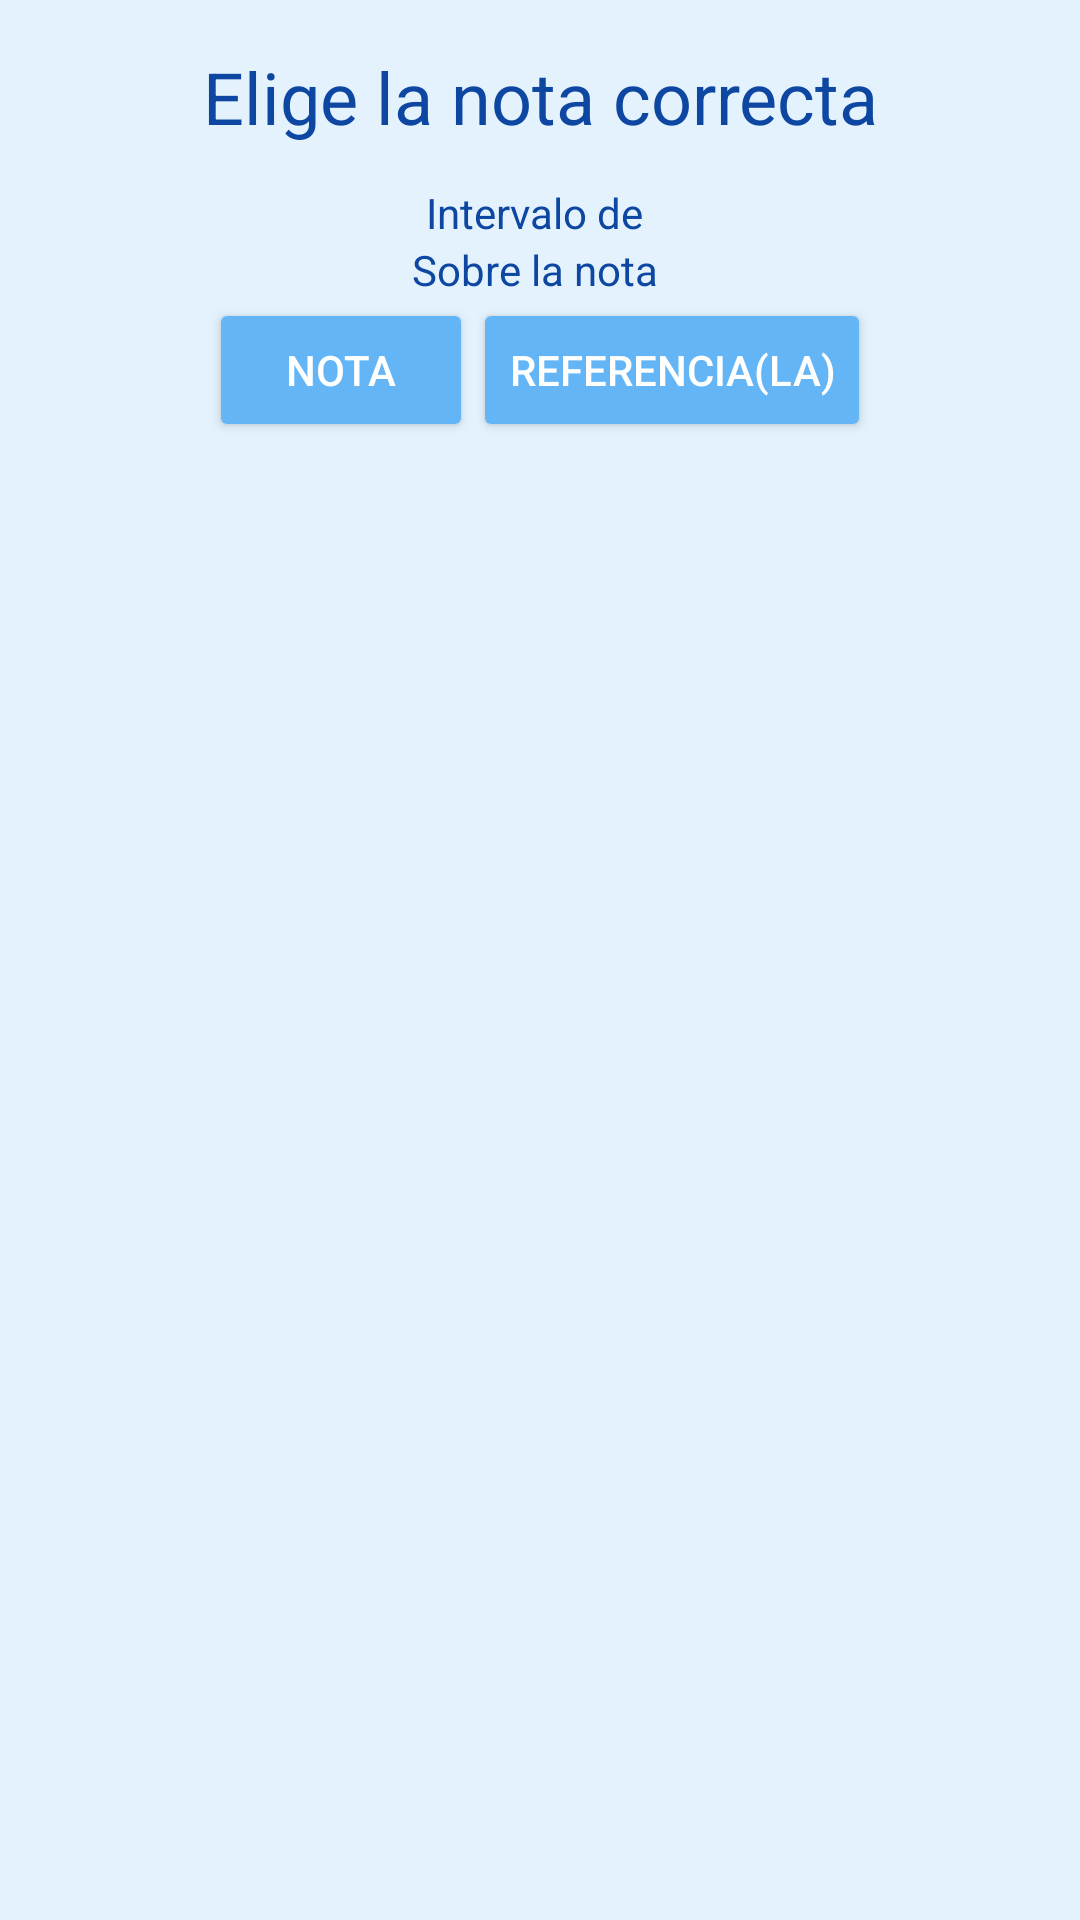

Android layout source for this screen:
<!-- AndroidManifest.xml: application theme AppTheme -->
<!-- res/layout/nivel_crear_intervalo.xml -->
<?xml version="1.0" encoding="utf-8"?>
<androidx.constraintlayout.widget.ConstraintLayout xmlns:android="http://schemas.android.com/apk/res/android"
    xmlns:app="http://schemas.android.com/apk/res-auto"
    android:layout_width="match_parent"
    android:layout_height="match_parent">

    <TextView
        android:id="@+id/lblIndice"
        android:layout_width="wrap_content"
        android:layout_height="wrap_content"
        android:layout_marginEnd="5dp"
        android:layout_marginBottom="5dp"
        android:text=""
        android:textColor="@color/md_blue_900"
        android:textSize="18sp"
        android:visibility="invisible"
        app:layout_constraintBottom_toBottomOf="parent"
        app:layout_constraintEnd_toEndOf="parent" />

    <TextView
        android:id="@+id/tituloSeleccionar_crear_intervalo"
        android:layout_width="match_parent"
        android:layout_height="wrap_content"
        android:layout_marginTop="16dp"
        android:text="Elige la nota correcta"
        android:textAlignment="center"
        android:textColor="@color/md_blue_900"
        android:textSize="24sp"
        app:layout_constraintEnd_toEndOf="parent"
        app:layout_constraintHorizontal_bias="0.079"
        app:layout_constraintStart_toStartOf="parent"
        app:layout_constraintTop_toTopOf="parent" />

    <ScrollView
        android:id="@+id/scrollView_crear_intervalo"
        android:layout_width="match_parent"
        android:layout_height="match_parent"
        android:layout_marginStart="60dp"
        android:layout_marginTop="150dp"
        android:layout_marginEnd="60dp"
        android:layout_marginBottom="140dp"
        android:fillViewport="true"
        app:layout_constraintBottom_toTopOf="@+id/linearLayout11"
        app:layout_constraintEnd_toEndOf="parent"
        app:layout_constraintStart_toStartOf="parent"
        app:layout_constraintTop_toBottomOf="@+id/linearLayout12">

        <LinearLayout
            android:id="@+id/opciones_crear_intervalo"
            android:layout_width="match_parent"
            android:layout_height="match_parent"
            android:divider="@drawable/divisor_botones_menu"
            android:gravity="center"
            android:orientation="vertical"
            android:showDividers="middle">

        </LinearLayout>
    </ScrollView>

    <LinearLayout
        android:id="@+id/linearLayout12"
        android:layout_width="match_parent"
        android:layout_height="wrap_content"
        android:divider="@drawable/divisor_botones_menu"
        android:gravity="center"
        android:orientation="vertical"
        android:showDividers="middle"
        app:layout_constraintBottom_toTopOf="@id/linearLayout11"
        app:layout_constraintTop_toBottomOf="@+id/tituloSeleccionar_crear_intervalo"
        app:layout_constraintVertical_bias="0.03">

        <TextView
            android:id="@+id/Id_intervalo"
            android:layout_width="wrap_content"
            android:layout_height="wrap_content"
            android:text="Intervalo de "
            android:textColor="@color/md_blue_900" />

        <TextView
            android:id="@+id/Id_nota_intervalo"
            android:layout_width="wrap_content"
            android:layout_height="wrap_content"
            android:text="Sobre la nota "
            android:textColor="@color/md_blue_900" />

        <LinearLayout
            android:layout_width="match_parent"
            android:layout_height="wrap_content"
            android:divider="@drawable/divisor_botones_menu"
            android:gravity="center"
            android:orientation="horizontal"
            android:showDividers="middle">

            <Button
                android:id="@+id/Id_boton_reproduce_nota_intervalo"
                android:layout_width="wrap_content"
                android:layout_height="wrap_content"
                android:onClick="reproducir"
                android:text="Nota" />

            <Button
                android:id="@+id/botonReferencia"
                android:layout_width="wrap_content"
                android:layout_height="wrap_content"
                android:onClick="reproducirReferencia"
                android:text="Referencia(LA)" />

        </LinearLayout>
    </LinearLayout>

    <LinearLayout
        android:id="@+id/linearLayout11"
        android:layout_width="match_parent"
        android:layout_height="wrap_content"
        android:layout_marginStart="60dp"
        android:layout_marginEnd="60dp"
        android:orientation="vertical"
        app:layout_constraintBottom_toBottomOf="parent"
        app:layout_constraintEnd_toEndOf="parent"
        app:layout_constraintStart_toStartOf="parent"
        app:layout_constraintTop_toTopOf="parent"
        app:layout_constraintVertical_bias="0.96">

        <Button
            android:id="@+id/comprobar_crear_intervalo"
            android:layout_width="match_parent"
            android:layout_height="wrap_content"
            android:enabled="false"
            android:onClick="comprobarResultado"
            android:text="Comprobar resultado"
            android:visibility="invisible" />

        <Button
            android:id="@+id/continuar_ci"
            android:layout_width="match_parent"
            android:layout_height="wrap_content"
            android:onClick="continuar"
            android:text="Otra!"
            android:visibility="gone" />

    </LinearLayout>


</androidx.constraintlayout.widget.ConstraintLayout>
<!-- resources referenced by this layout -->
<resources>
  <color name="md_blue_900">#0d47a1</color>
  <style name="AppTheme" parent="Theme.AppCompat.Light.NoActionBar">
          
  
          
          <item name="colorPrimary">@color/md_blue_200</item>
  
          
          <item name="colorPrimaryDark">@color/md_blue_200</item>
  
          
          <item name="android:colorBackground">@color/md_blue_50</item>
  
          <item name="android:textColor">@color/md_text_white</item>
  
          
          <item name="android:colorButtonNormal">@color/md_blue_300</item>
  
          <item name="spinnerDropDownItemStyle">@style/mySpinnerItemStyle</item>
  
      </style>
  <color name="md_blue_200">#90caf9</color>
  <color name="md_blue_50">#e3f2fd</color>
  <color name="md_text_white">#ffffffff</color>
  <color name="md_blue_300">#64b5f6</color>
  <style name="mySpinnerItemStyle" parent="@android:style/Widget.Holo.DropDownItem.Spinner">
              <item name="android:textColor">@color/md_blue_900</item>
          </style>
</resources>
